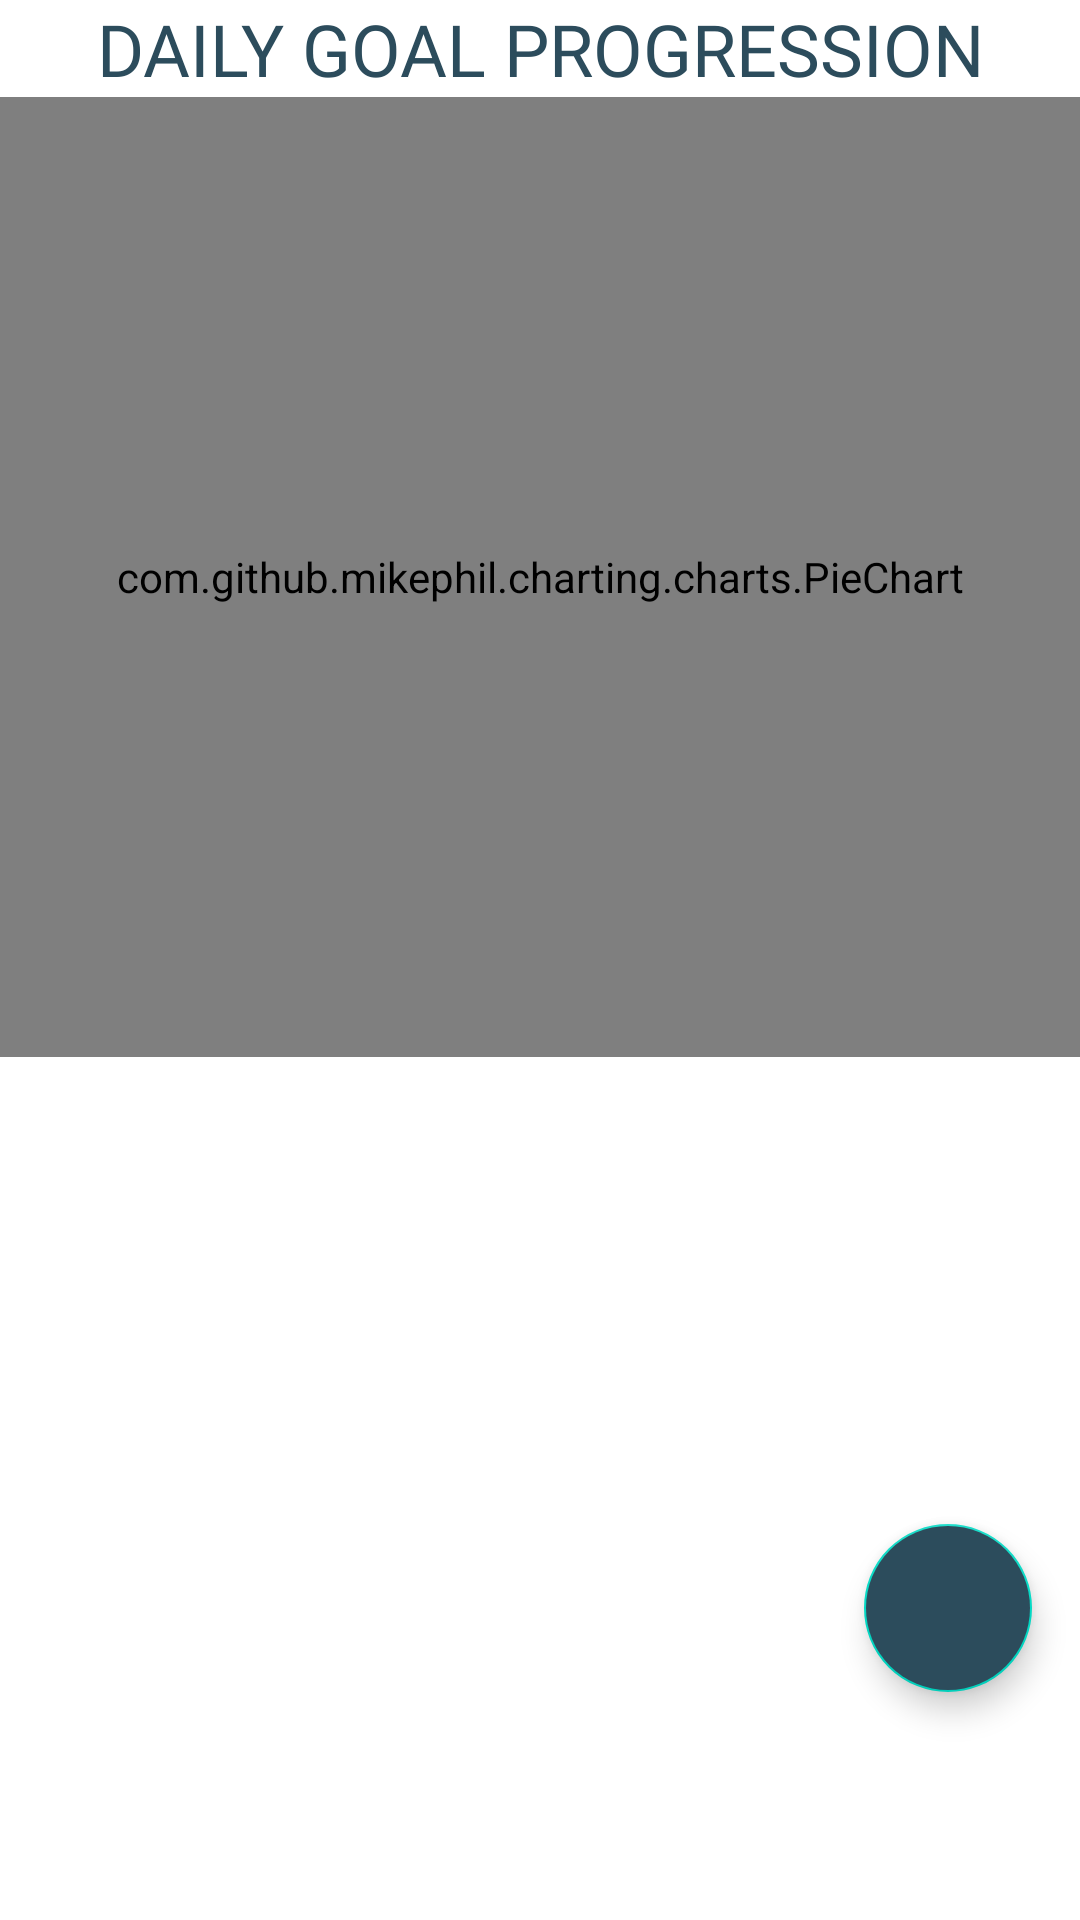

Here is an Android app screen rendered from its layout file. Give the layout XML and the strings, colors and styles it references.
<!-- AndroidManifest.xml: application theme Theme.HydrationApp -->
<!-- res/layout/fragment_home.xml -->
<?xml version="1.0" encoding="utf-8"?>
<androidx.constraintlayout.widget.ConstraintLayout xmlns:android="http://schemas.android.com/apk/res/android"
    xmlns:tools="http://schemas.android.com/tools"
    android:layout_width="match_parent"
    android:layout_height="match_parent"
    xmlns:app="http://schemas.android.com/apk/res-auto"
    android:orientation="vertical"
    tools:context=".ui.home.HomeFragment">

    <TextView
        android:id="@+id/tvScore"
        android:layout_width="match_parent"
        android:layout_height="wrap_content"
        android:fontFamily="@font/balsamiq_sans"
        android:text="@string/goal"
        android:layout_marginBottom="8dp"
        android:textColor="@color/blue"
        android:textAlignment="center"
        android:textAllCaps="true"
        android:textSize="24sp"
        app:layout_constraintBottom_toTopOf="@id/chartGoal"
        app:layout_constraintTop_toTopOf="parent" />

    <com.github.mikephil.charting.charts.PieChart
        android:id="@+id/chartGoal"
        android:layout_width="match_parent"
        android:layout_height="320dp"
        app:layout_constraintTop_toBottomOf="@+id/tvScore"
        tools:ignore="MissingConstraints" />

    <androidx.core.widget.NestedScrollView
        android:id="@+id/nestedScroll"
        android:layout_width="match_parent"
        android:layout_height="0dp"
        android:layout_marginTop="16dp"
        android:layout_marginBottom="60dp"
        app:layout_constraintTop_toBottomOf="@id/chartGoal"
        app:layout_constraintBottom_toBottomOf="parent">

        <LinearLayout
            android:layout_width="match_parent"
            android:layout_height="0dp"
            android:orientation="vertical">

            <androidx.recyclerview.widget.RecyclerView
                android:id="@+id/drink_list"
                android:name=".ui.home.HomeFragment"
                android:layout_width="match_parent"
                android:layout_height="match_parent"
                app:layoutManager="LinearLayoutManager"
                tools:context=".DrinkListActivity"
                app:fastScrollEnabled="false"
                app:reverseLayout="true"
                tools:listitem="@layout/row_drink" />

        </LinearLayout>

    </androidx.core.widget.NestedScrollView>

    <com.google.android.material.floatingactionbutton.FloatingActionButton
        android:id="@+id/fab"
        android:layout_width="wrap_content"
        android:layout_height="wrap_content"
        android:layout_marginBottom="76dp"
        android:layout_marginEnd="16dp"
        android:contentDescription="@string/fab"
        android:src="@drawable/ic_add_white_36dp"
        android:backgroundTint="@color/blue"
        app:tint="@color/white"
        app:layout_constraintBottom_toBottomOf="parent"
        app:layout_constraintRight_toRightOf="parent"/>

</androidx.constraintlayout.widget.ConstraintLayout>
<!-- res/layout/row_drink.xml (included above) -->
<?xml version="1.0" encoding="utf-8"?>
<TableLayout xmlns:android="http://schemas.android.com/apk/res/android"
    android:layout_width="match_parent"
    android:layout_height="wrap_content"
    android:layout_marginStart="20dp"
    android:layout_marginBottom="16dp"
    xmlns:tools="http://schemas.android.com/tools">

    <TableRow
        android:layout_width="wrap_content"
        android:layout_height="wrap_content"
        android:paddingEnd="76dp"
        tools:ignore="RtlSymmetry">

        <TextView
            android:id="@+id/tvTime"
            android:layout_width="48dp"
            android:layout_column="0"
            android:layout_gravity="center_vertical"
            android:fontFamily="@font/balsamiq_sans"
            android:textSize="16sp"
            tools:text="Time" />

        <ImageView
            android:id="@+id/ivType"
            android:layout_width="64dp"
            android:layout_column="1"
            android:padding="5dp"
            android:contentDescription="@string/drink_type"
            android:src="@drawable/water"/>

        <TextView
            android:id="@+id/tvDrinkType"
            android:layout_width="90dp"
            android:layout_column="2"
            android:layout_gravity="center_vertical"
            android:fontFamily="@font/balsamiq_sans"
            android:textSize="16sp"
            tools:text="Type" />

        <TextView
            android:id="@+id/tvAmount"
            android:layout_width="72dp"
            android:layout_column="3"
            android:layout_gravity="center_vertical"
            android:fontFamily="@font/balsamiq_sans"
            android:textSize="16sp"
            tools:text="Amount" />
    </TableRow>

</TableLayout>
<!-- resources referenced by this layout -->
<resources>
  <color name="blue">#2c4c5c</color>
  <color name="white">#FFFFFFFF</color>
  <!-- drawable water: png bitmap (drawable-hdpi, 5016 bytes) -->
  <string name="drink_type">Drink type</string>
  <string name="fab">Fab</string>
  <string name="goal">Daily goal progression</string>
  <style name="Theme.HydrationApp" parent="Theme.MaterialComponents.Light.DarkActionBar">
          
          <item name="colorPrimary">@color/blue</item>
          <item name="colorPrimaryVariant">@color/blue</item>
          <item name="colorOnPrimary">@color/white</item>
          
          <item name="colorSecondary">@color/teal_200</item>
          <item name="colorSecondaryVariant">@color/teal_700</item>
          <item name="colorOnSecondary">@color/black</item>
          
          <item name="android:statusBarColor" tools:targetApi="l">?attr/colorPrimaryVariant</item>
          
      </style>
  <color name="teal_200">#FF03DAC5</color>
  <color name="teal_700">#FF018786</color>
  <color name="black">#FF000000</color>
</resources>
